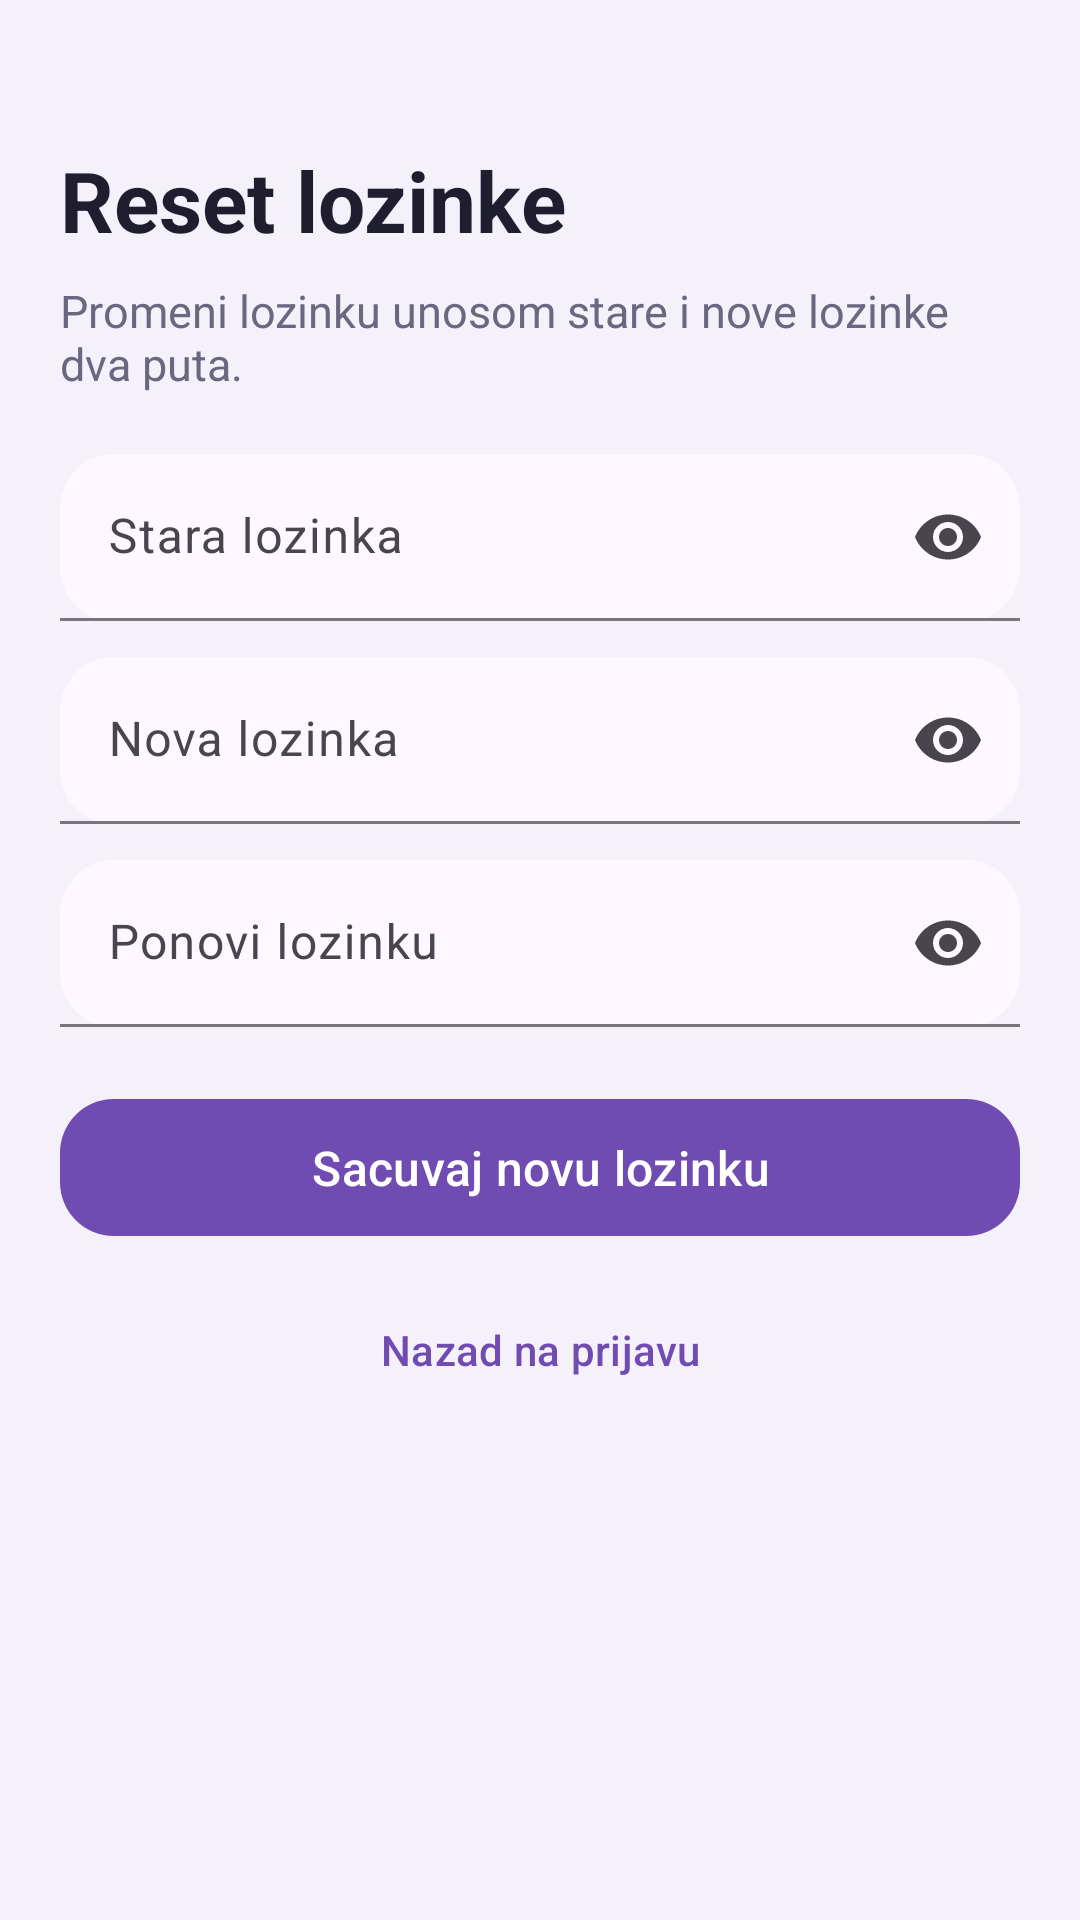

Here is an Android app screen rendered from its layout file. Give the layout XML and the strings, colors and styles it references.
<!-- AndroidManifest.xml: application theme Theme.Slagalica -->
<!-- res/layout/fragment_reset_password.xml -->
<?xml version="1.0" encoding="utf-8"?>
<ScrollView xmlns:android="http://schemas.android.com/apk/res/android"
    xmlns:app="http://schemas.android.com/apk/res-auto"
    android:layout_width="match_parent"
    android:layout_height="match_parent"
    android:background="#F4F1FA"
    android:fillViewport="true">

    <LinearLayout
        android:layout_width="match_parent"
        android:layout_height="wrap_content"
        android:orientation="vertical"
        android:padding="20dp">

        <TextView
            android:layout_width="wrap_content"
            android:layout_height="wrap_content"
            android:layout_marginTop="28dp"
            android:text="@string/reset_password_title"
            android:textColor="#1E1E2F"
            android:textSize="28sp"
            android:textStyle="bold" />

        <TextView
            android:layout_width="wrap_content"
            android:layout_height="wrap_content"
            android:layout_marginTop="8dp"
            android:layout_marginBottom="20dp"
            android:text="Promeni lozinku unosom stare i nove lozinke dva puta."
            android:textColor="#6C6780"
            android:textSize="15sp" />

        <com.google.android.material.textfield.TextInputLayout
            android:layout_width="match_parent"
            android:layout_height="wrap_content"
            android:hint="@string/old_password_hint"
            app:endIconMode="password_toggle"
            app:boxBackgroundMode="filled"
            app:boxCornerRadiusBottomEnd="18dp"
            app:boxCornerRadiusBottomStart="18dp"
            app:boxCornerRadiusTopEnd="18dp"
            app:boxCornerRadiusTopStart="18dp">

            <com.google.android.material.textfield.TextInputEditText
                android:layout_width="match_parent"
                android:layout_height="wrap_content"
                android:inputType="textPassword" />
        </com.google.android.material.textfield.TextInputLayout>

        <com.google.android.material.textfield.TextInputLayout
            android:layout_width="match_parent"
            android:layout_height="wrap_content"
            android:layout_marginTop="12dp"
            android:hint="@string/new_password_hint"
            app:endIconMode="password_toggle"
            app:boxBackgroundMode="filled"
            app:boxCornerRadiusBottomEnd="18dp"
            app:boxCornerRadiusBottomStart="18dp"
            app:boxCornerRadiusTopEnd="18dp"
            app:boxCornerRadiusTopStart="18dp">

            <com.google.android.material.textfield.TextInputEditText
                android:layout_width="match_parent"
                android:layout_height="wrap_content"
                android:inputType="textPassword" />
        </com.google.android.material.textfield.TextInputLayout>

        <com.google.android.material.textfield.TextInputLayout
            android:layout_width="match_parent"
            android:layout_height="wrap_content"
            android:layout_marginTop="12dp"
            android:hint="@string/confirm_password_hint"
            app:endIconMode="password_toggle"
            app:boxBackgroundMode="filled"
            app:boxCornerRadiusBottomEnd="18dp"
            app:boxCornerRadiusBottomStart="18dp"
            app:boxCornerRadiusTopEnd="18dp"
            app:boxCornerRadiusTopStart="18dp">

            <com.google.android.material.textfield.TextInputEditText
                android:layout_width="match_parent"
                android:layout_height="wrap_content"
                android:inputType="textPassword" />
        </com.google.android.material.textfield.TextInputLayout>

        <com.google.android.material.button.MaterialButton
            android:id="@+id/saveNewPasswordButton"
            android:layout_width="match_parent"
            android:layout_height="wrap_content"
            android:layout_marginTop="20dp"
            android:paddingTop="12dp"
            android:paddingBottom="12dp"
            android:text="@string/reset_password_button"
            android:textAllCaps="false"
            android:textSize="16sp"
            app:backgroundTint="#6F4BB2"
            app:cornerRadius="18dp" />

        <com.google.android.material.button.MaterialButton
            android:id="@+id/backToLoginFromResetButton"
            style="@style/Widget.Material3.Button.TextButton"
            android:layout_width="wrap_content"
            android:layout_height="wrap_content"
            android:layout_gravity="center_horizontal"
            android:layout_marginTop="10dp"
            android:text="@string/back_to_login"
            android:textColor="#6F4BB2" />

    </LinearLayout>
</ScrollView>
<!-- resources referenced by this layout -->
<resources>
  <string name="back_to_login">Nazad na prijavu</string>
  <string name="confirm_password_hint">Ponovi lozinku</string>
  <string name="new_password_hint">Nova lozinka</string>
  <string name="old_password_hint">Stara lozinka</string>
  <string name="reset_password_button">Sacuvaj novu lozinku</string>
  <string name="reset_password_title">Reset lozinke</string>
  <style name="Theme.Slagalica" parent="Base.Theme.Slagalica" />
  <style name="Base.Theme.Slagalica" parent="Theme.Material3.DayNight.NoActionBar">
          <item name="bottomNavigationStyle">@style/Widget.Slagalica.BottomNavigationView</item>
      </style>
  <style name="Widget.Slagalica.BottomNavigationView" parent="Widget.Material3.BottomNavigationView">
          <item name="android:minHeight">@dimen/bottom_nav_height</item>
          <item name="itemPaddingTop">2dp</item>
          <item name="itemPaddingBottom">2dp</item>
          <item name="itemIconSize">24dp</item>
      </style>
  <dimen name="bottom_nav_height">56dp</dimen>
</resources>
